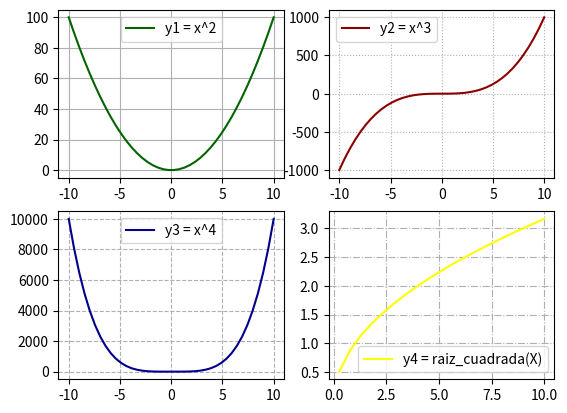

This chart was generated by the following Python code:
# Matplotlib [Python]
# Ejercicios de práctica

# Autor: Inove Coding School
# Version: 2.0

# IMPORTANTE: NO borrar los comentarios
# que aparecen en verde con el hashtag "#"

# Ejercicios de matplotlib
import numpy as np
import matplotlib.pyplot as plt


if __name__ == '__main__':
    print("Bienvenidos a otra clase de Inove con Python")
    print("Line Plot: Figura con múltiples gráficos")

    # NOTA: aproveche los ejemplos "line_plot" y "scatter_plot" de clase

    # Alumnos: Se desea graficar cuatro funciones en una misma figura
    # en cuatros gráficos (axes) distintos. Para el siguiente
    # intervalor de valores de "X":
    x = np.linspace(-10, 10, 40)

    # Realizar tres gráficos que representen
    # y1 = x^2 (X al cuadrado)
    # y2 = x^3 (X al cubo)
    # y3 = x^4 (X a la cuarta)
    # y4 = raiz_cuadrada(X)

    # Implementación:
    y1 = x**2
    y2 = x**3
    y3 = x**4
    y4 = np.sqrt(x)

    # Esos cuatro gráficos deben estar colocados
    # en la diposición de 2 filas y 2 columna:
    # ------
    #  graf1 | graf2
    # ------
    #  graf3 | graf4
    # Utilizar add_subplot para lograr este efecto
    # de "2 filas" "2 columna" de gráficos

    fig = plt.figure()
    
    ax1 = fig.add_subplot(2, 2, 1)  # 2 fila, 2 columnas
    ax2 = fig.add_subplot(2, 2, 2)
    ax3 = fig.add_subplot(2, 2, 3)
    ax4 = fig.add_subplot(2, 2, 4)
    
    ax1.plot(x, y1, c='darkgreen', label='y1 = x^2')
    ax1.legend()
    ax1.grid(ls="-")

    ax2.plot(x, y2, c='darkred', label='y2 = x^3')
    ax2.legend()
    ax2.grid(ls=":")
    
    ax3.plot(x, y3, c='darkblue', label='y3 = x^4')
    ax3.legend()
    ax3.grid(ls="--")

    ax4.plot(x, y4, c='yellow', label='y4 = raiz_cuadrada(X)')
    ax4.legend()
    ax4.grid(ls="-.")
    
    # Se debe colocar en la leyenda la función que representa
    # cada gráfico

    # Cada gráfico realizarlo con un color distinto
    # a su elección

    # Colocar una grilla a elección

    # Crear acá su gráfico
    plt.show()
    print("terminamos")

